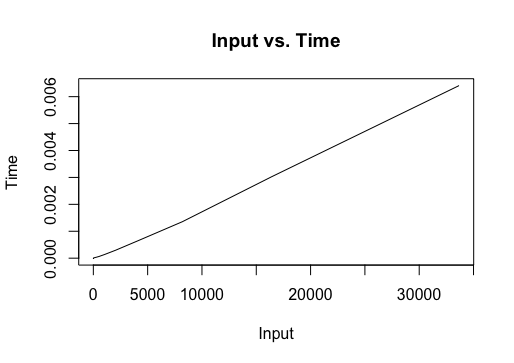

Source data for this figure (header and first rows):
N, Time
1, 8
2, 0
4, 0
8, 3
16, 3
32, 5
64, 8
128, 21
256, 33
512, 62
1024, 135
2048, 295
4096, 645
8192, 1354
16384, 3019
33668, 6410
